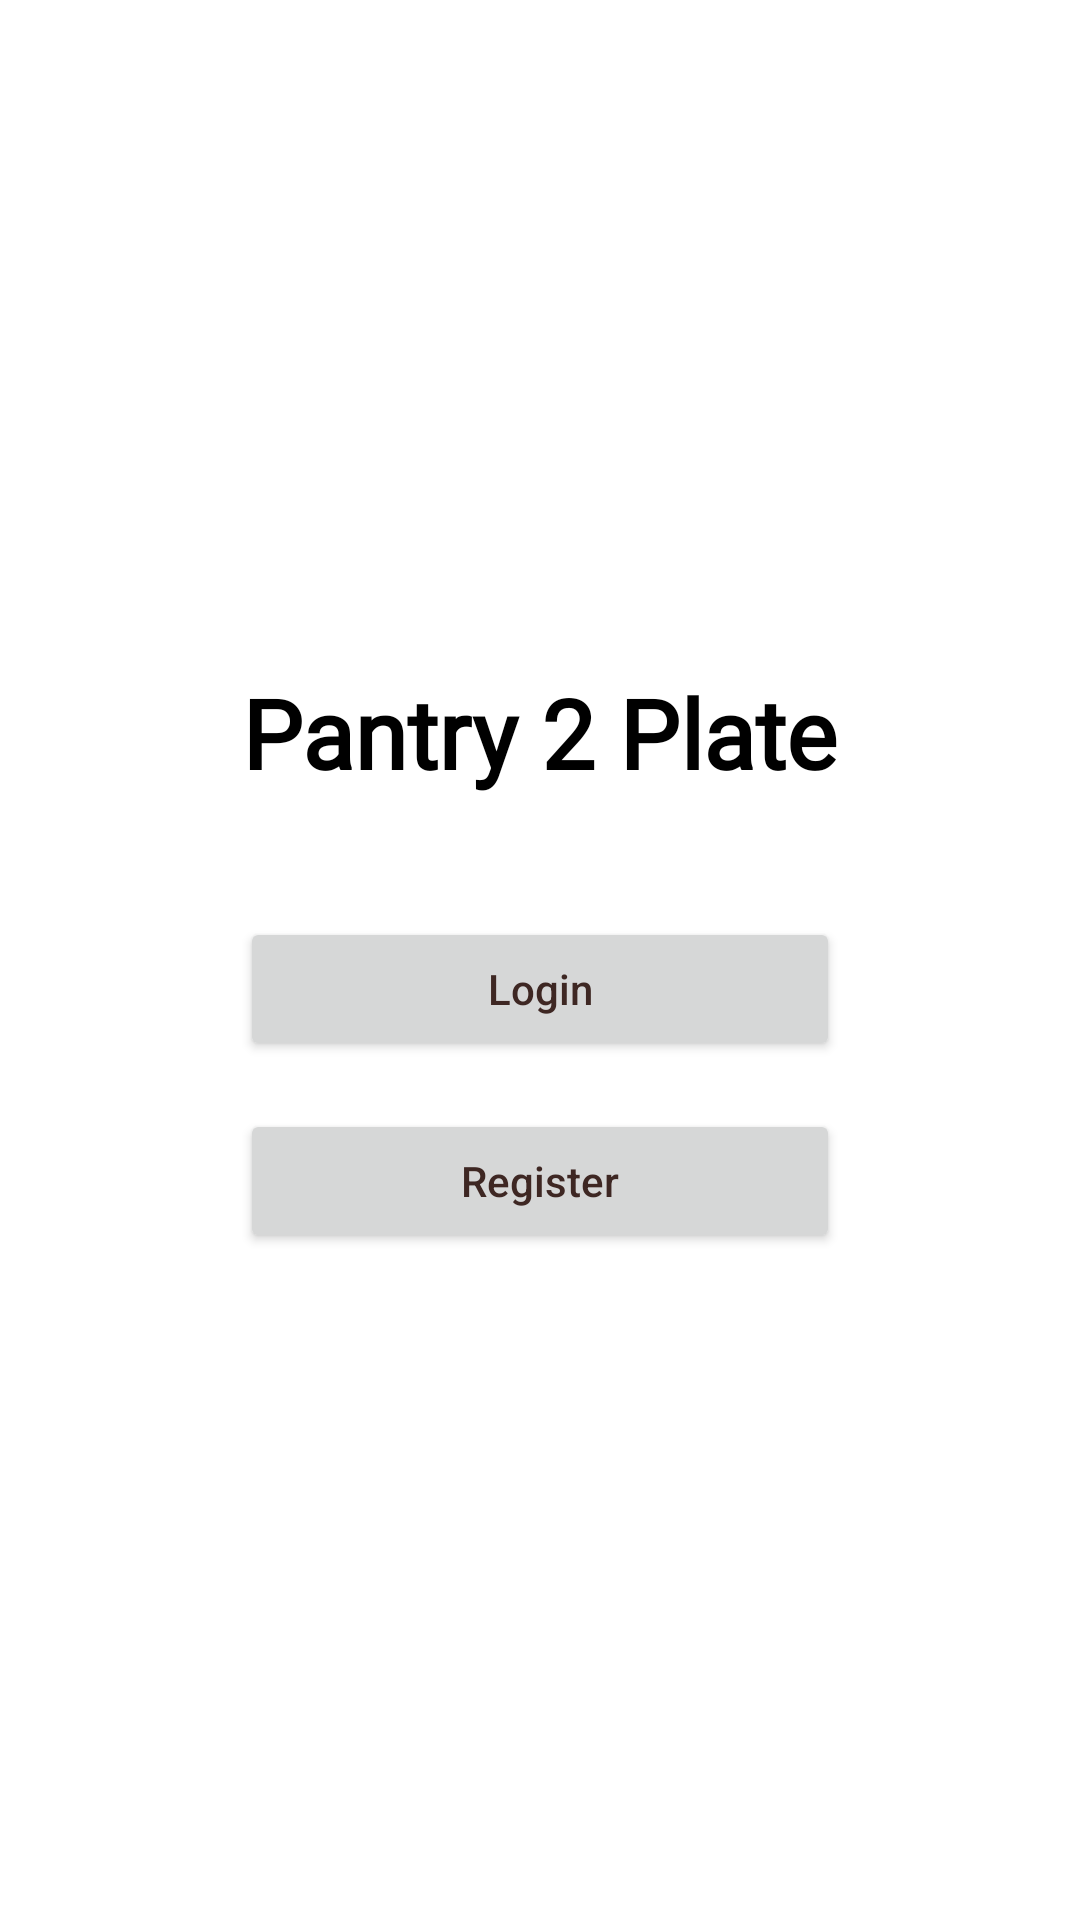

Reconstruct the res/layout file that produces this screen, plus the resources it refers to.
<!-- AndroidManifest.xml: application theme Theme.Pantry2Plate -->
<!-- res/layout/activity_main.xml -->
<?xml version="1.0" encoding="utf-8"?>
<androidx.constraintlayout.widget.ConstraintLayout
    xmlns:android="http://schemas.android.com/apk/res/android"
    xmlns:app="http://schemas.android.com/apk/res-auto"
    android:layout_width="match_parent"
    android:layout_height="match_parent"
    android:background="@android:color/white">

    <LinearLayout
        android:layout_width="wrap_content"
        android:layout_height="wrap_content"
        android:orientation="vertical"
        android:gravity="center"
        android:layout_margin="16dp"
        app:layout_constraintTop_toTopOf="parent"
        app:layout_constraintBottom_toBottomOf="parent"
        app:layout_constraintStart_toStartOf="parent"
        app:layout_constraintEnd_toEndOf="parent">

        <TextView
            android:id="@+id/titleTV"
            android:layout_width="wrap_content"
            android:layout_height="wrap_content"
            android:text="Pantry 2 Plate"
            android:fontFamily="@font/knewave"
            android:textSize="32sp"
            android:textStyle="bold"
            android:textColor="@android:color/black"
            android:layout_marginBottom="40dp"/>

        <Button
            android:id="@+id/loginButton"
            android:layout_width="200dp"
            android:layout_height="wrap_content"
            android:text="Login"
            android:textAllCaps="false"
            android:layout_marginBottom="16dp"/>

        <Button
            android:id="@+id/registerButton"
            android:layout_width="200dp"
            android:layout_height="wrap_content"
            android:text="Register"
            android:textAllCaps="false"/>

    </LinearLayout>

</androidx.constraintlayout.widget.ConstraintLayout>
<!-- resources referenced by this layout -->
<resources>
  <style name="Theme.Pantry2Plate" parent="Theme.MaterialComponents.DayNight.DarkActionBar">
          
          <item name="colorPrimary">@color/primary_beige</item>
          <item name="colorPrimaryVariant">@color/primary_dark_beige</item>
          <item name="colorOnPrimary">@color/white</item>
          
          <item name="colorSecondary">@color/secondary_brown</item>
          <item name="colorSecondaryVariant">@color/secondary_brown</item>
          <item name="colorOnSecondary">@color/white</item>
  
          
          <item name="android:windowBackground">@color/background_beige</item>
          <item name="colorSurface">@color/surface_cream</item>
          <item name="colorOnSurface">@color/text_brown</item>
  
          
          <item name="android:statusBarColor">?attr/colorPrimaryVariant</item>
  
          
          <item name="android:textColorPrimary">@color/text_brown</item>
      </style>
  <color name="primary_beige">#D2B48C</color>
  <color name="primary_dark_beige">#A1887F</color>
  <color name="white">#FFFFFFFF</color>
  <color name="secondary_brown">#8D6E63</color>
  <color name="background_beige">#F5F5DC</color>
  <color name="surface_cream">#FFFDF5</color>
  <color name="text_brown">#3E2723</color>
</resources>
